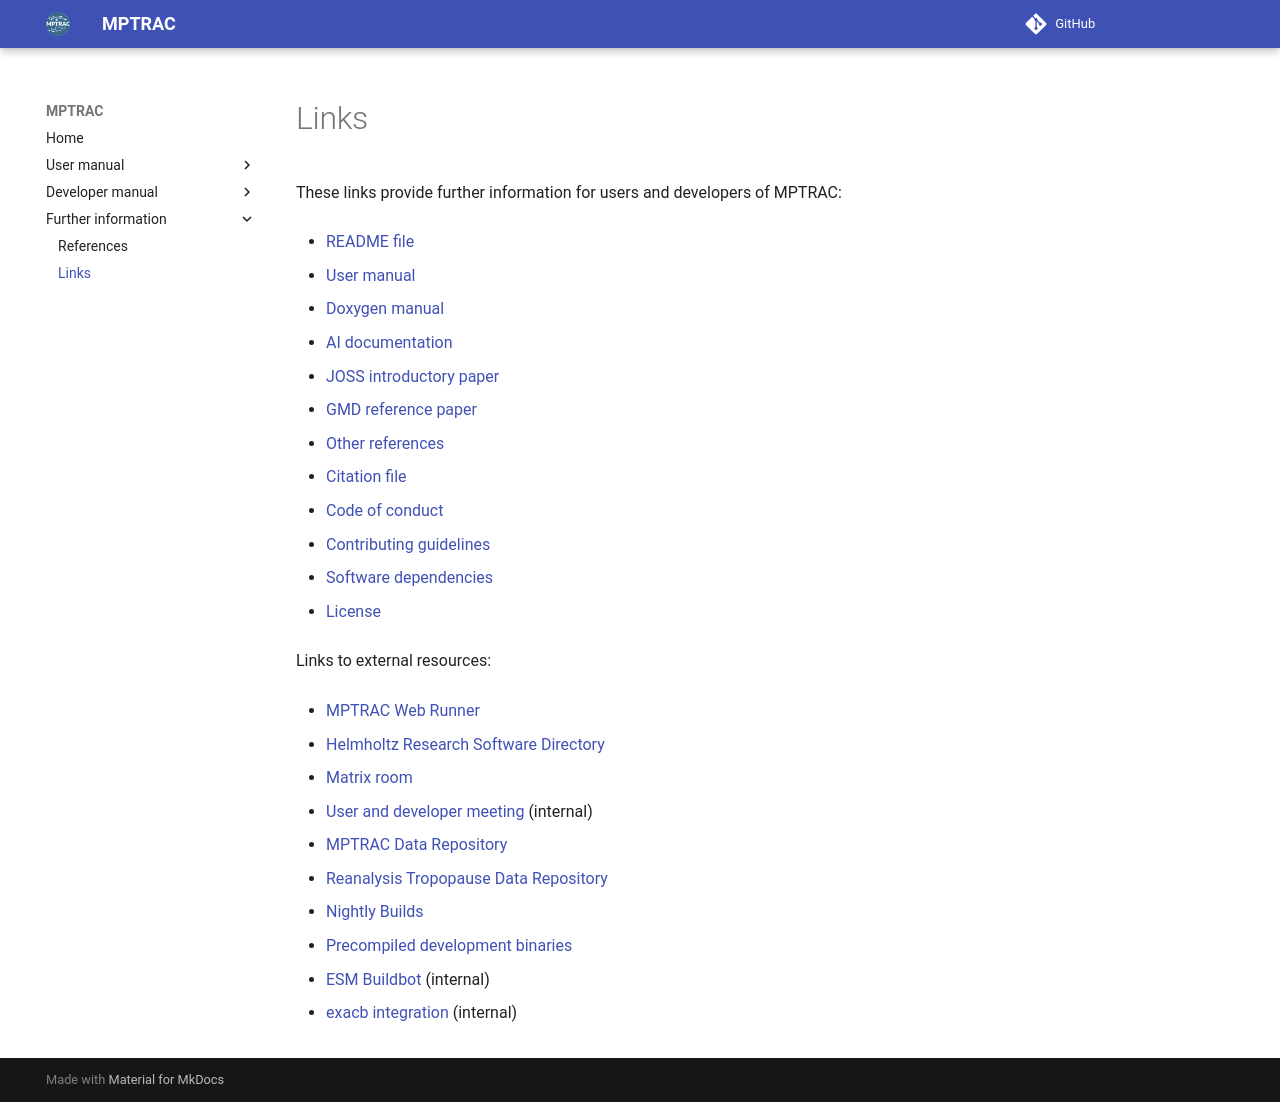

repository: slcs-jsc/mptrac · page: links/index.html · generator: mkdocs

# Links

These links provide further information for users and developers of MPTRAC:

* [README file](https://github.com/slcs-jsc/mptrac/blob/master/README.md)

* [User manual](https://slcs-jsc.github.io/mptrac)

* [Doxygen manual](https://slcs-jsc.github.io/mptrac/doxygen)

* [AI documentation](https://www.deepwiki.com/slcs-jsc/mptrac)

* [JOSS introductory paper](https://doi.org/10.21105/joss.08177)

* [GMD reference paper](https://doi.org/10.5194/gmd-15-2731-2022)

* [Other references](https://slcs-jsc.github.io/mptrac/references)

* [Citation file](https://github.com/slcs-jsc/mptrac/blob/master/CITATION.cff)

* [Code of conduct](https://github.com/slcs-jsc/mptrac/blob/master/CODE_OF_CONDUCT.md)

* [Contributing guidelines](https://github.com/slcs-jsc/mptrac/blob/master/CONTRIBUTING.md)

* [Software dependencies](https://github.com/slcs-jsc/mptrac/blob/master/DEPENDENCIES.md)

* [License](https://github.com/slcs-jsc/mptrac/blob/master/COPYING)

Links to external resources:

* [MPTRAC Web Runner](https://mptrac.jsc.fz-juelich.de)

* [Helmholtz Research Software Directory](https://helmholtz.software/software/mptrac)

* [Matrix room](https://matrix.to/#/#mptrac:fz-juelich.de)

* [User and developer meeting](https://iffmd.fz-juelich.de/s/7EQXSZTDy#) (internal)

* [MPTRAC Data Repository](https://datapub.fz-juelich.de/slcs/mptrac)

* [Reanalysis Tropopause Data Repository](https://datapub.fz-juelich.de/slcs/tropopause)

* [Nightly Builds](https://datapub.fz-juelich.de/slcs/mptrac/nightly_builds)

* [Precompiled development binaries](https://github.com/slcs-jsc/mptrac/actions/workflows/binaries.yml)

* [ESM Buildbot](https://esm-buildbot.fz-juelich.de) (internal)

* [exacb integration](https://gitlab.jsc.fz-juelich.de/jureap/projects/mptrac) (internal)
